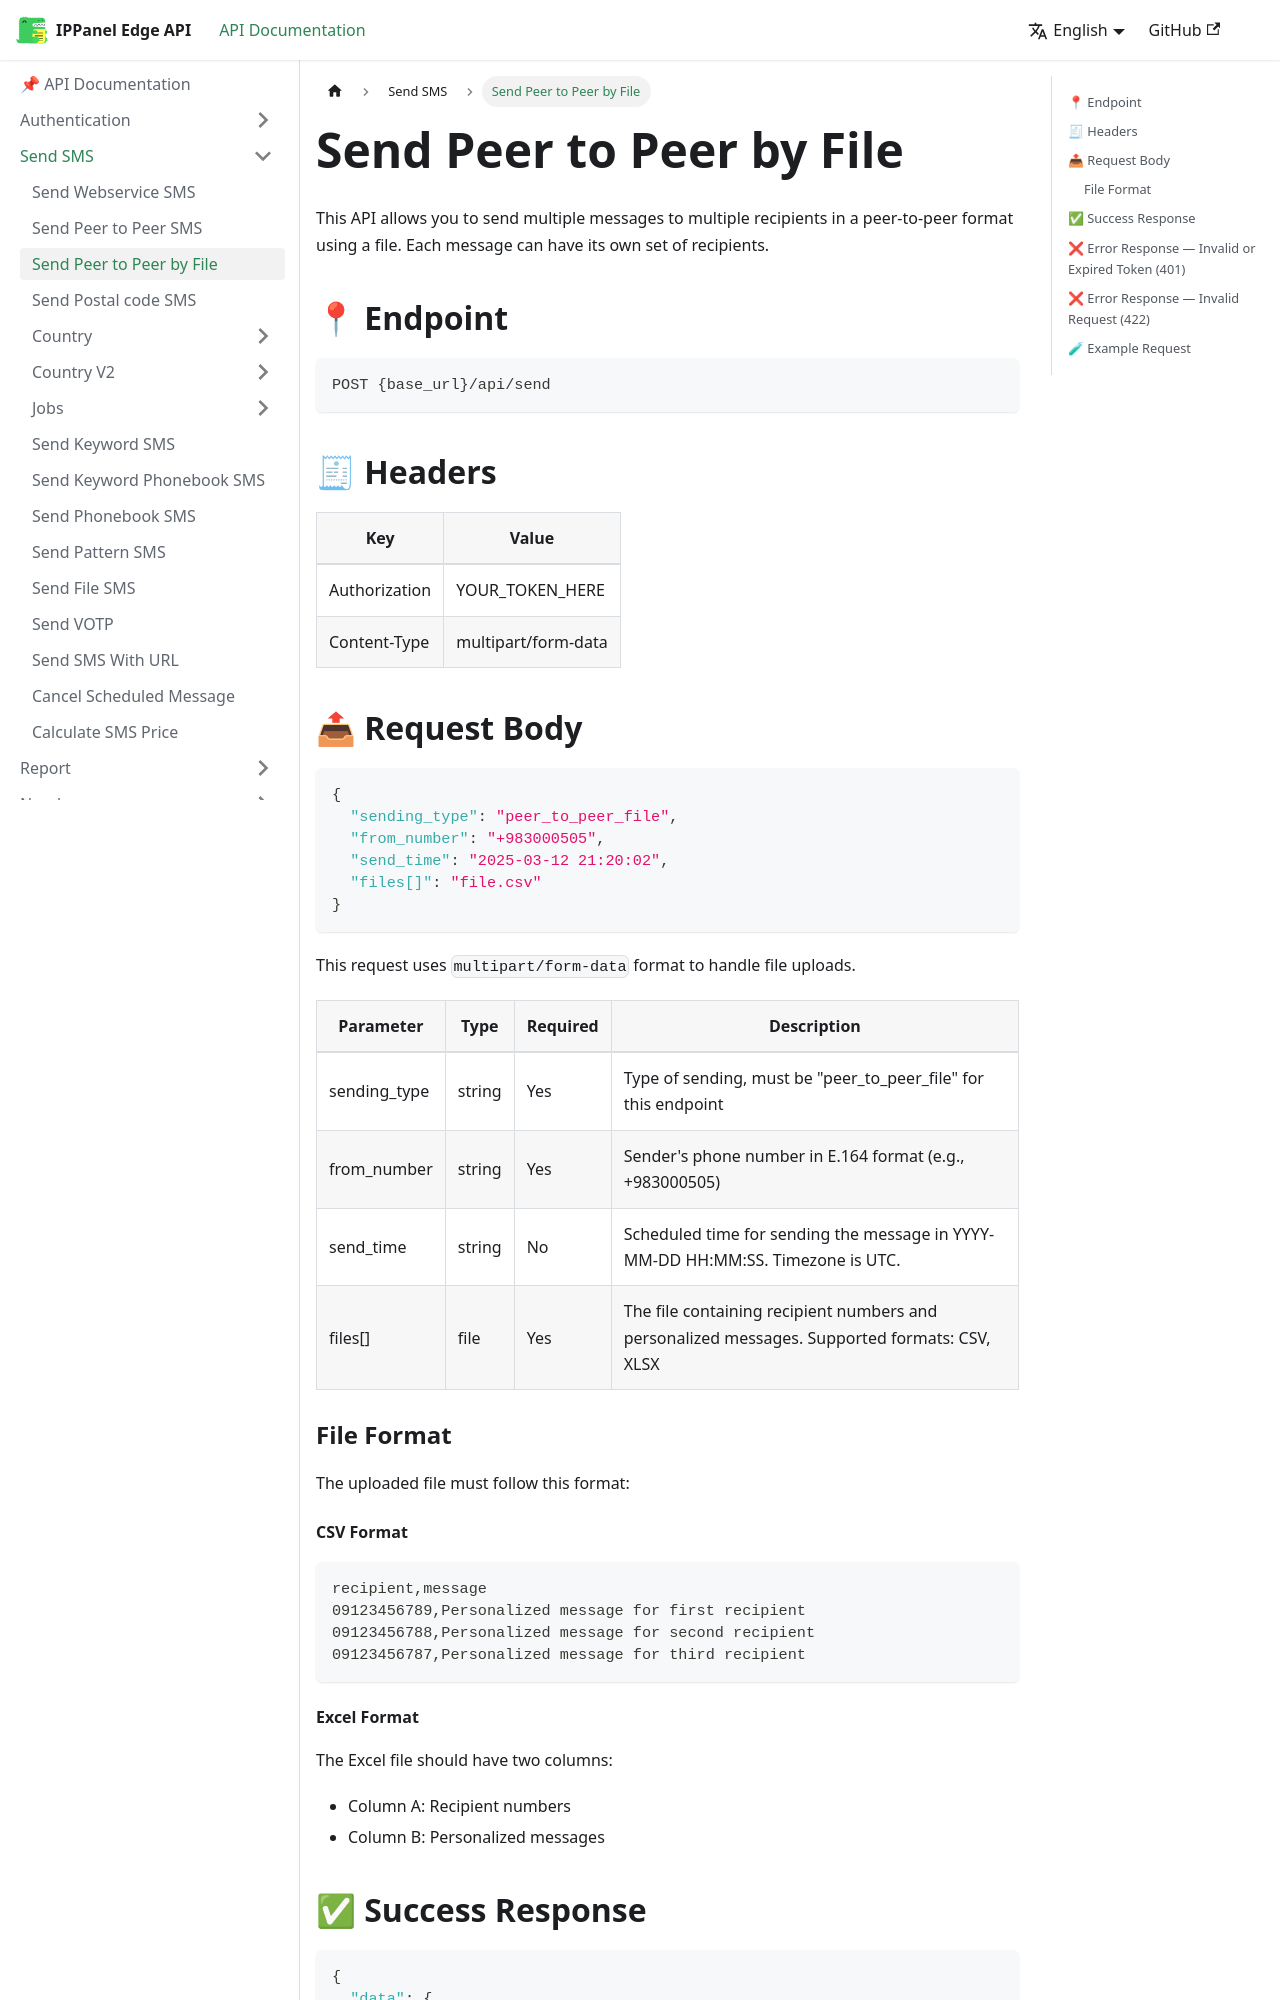

repository: ippanelcom/Edge-Document · page: docs/send/peer-to-peer-file/index.html · generator: docusaurus

# Send Peer to Peer by File

This API allows you to send multiple messages to multiple recipients in a peer-to-peer format using a file. Each message can have its own set of recipients.

## 📍 Endpoint

```
POST {base_url}/api/send
```

## 🧾 Headers

| Key | Value |
| --- | ----- |
| Authorization | YOUR_TOKEN_HERE |
| Content-Type | multipart/form-data |

## 📤 Request Body
```json
{
  "sending_type": "peer_to_peer_file",
  "from_number": "+983000505",
  "send_time": "2025-03-12 21:20:02",
  "files[]": "file.csv"
}
```

This request uses `multipart/form-data` format to handle file uploads.

| Parameter | Type | Required | Description |
| --------- | ---- | -------- | ----------- |
| sending_type | string | Yes | Type of sending, must be "peer_to_peer_file" for this endpoint |
| from_number | string | Yes | Sender's phone number in E.164 format (e.g., +983000505) |
| send_time | string | No | Scheduled time for sending the message in YYYY-MM-DD HH:MM:SS. Timezone is UTC. |
| files[] | file | Yes | The file containing recipient numbers and personalized messages. Supported formats: CSV, XLSX |

### File Format

The uploaded file must follow this format:

#### CSV Format
```
recipient,message
09123456789,Personalized message for first recipient
09123456788,Personalized message for second recipient
09123456787,Personalized message for third recipient
```
